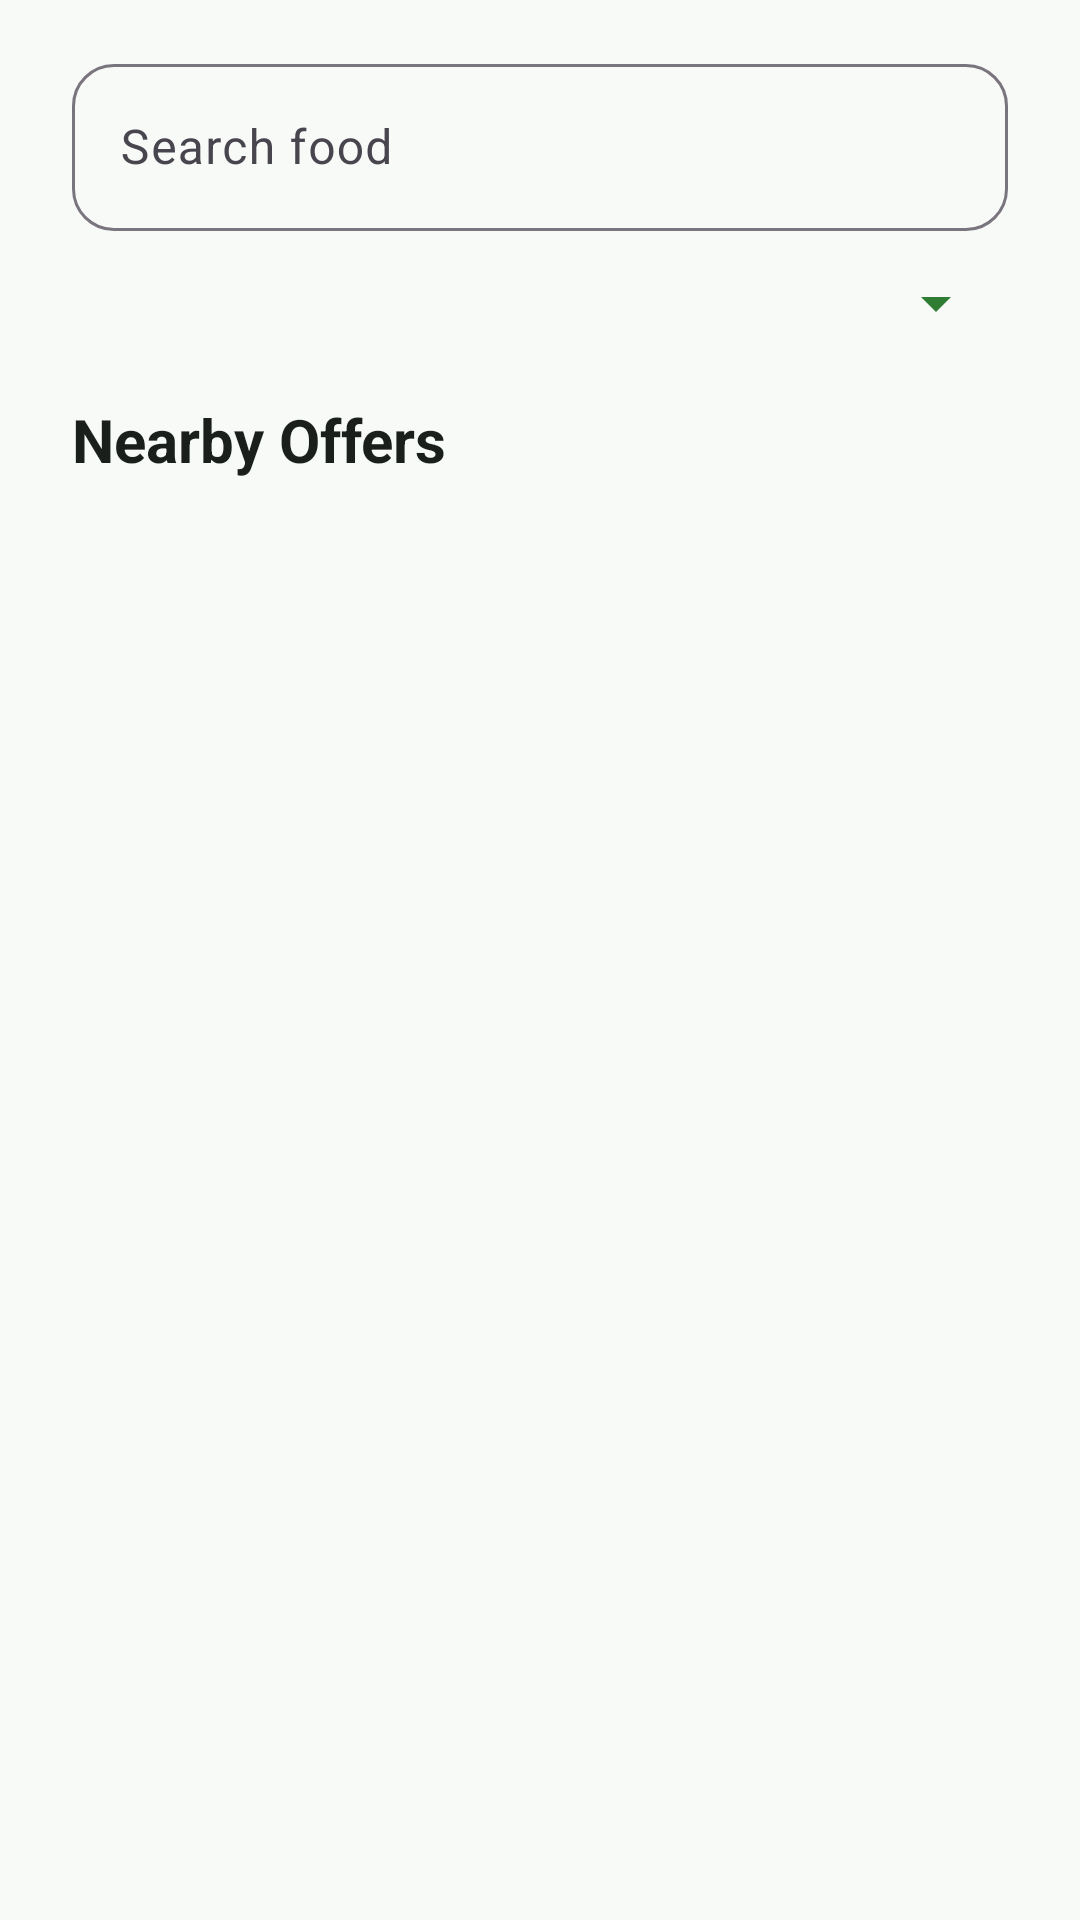

Produce the Android XML layout that renders to this screen, including the resource entries it uses.
<!-- AndroidManifest.xml: application theme Theme.SaveFood -->
<!-- res/layout/fragment_offers.xml -->
<?xml version="1.0" encoding="utf-8"?>
<androidx.constraintlayout.widget.ConstraintLayout
    xmlns:android="http://schemas.android.com/apk/res/android"
    xmlns:app="http://schemas.android.com/apk/res-auto"
    android:layout_width="match_parent"
    android:layout_height="match_parent"
    android:background="@color/savefood_background">

    
    
    

    <com.google.android.material.textfield.TextInputLayout
        android:id="@+id/tilSearch"
        style="@style/Widget.Material3.TextInputLayout.OutlinedBox"
        android:layout_width="0dp"
        android:layout_height="wrap_content"
        android:layout_marginStart="@dimen/screen_padding_large"
        android:layout_marginTop="@dimen/spacing_16"
        android:layout_marginEnd="@dimen/screen_padding_large"
        android:hint="Search food"
        app:boxCornerRadiusBottomEnd="@dimen/input_corner_radius"
        app:boxCornerRadiusBottomStart="@dimen/input_corner_radius"
        app:boxCornerRadiusTopEnd="@dimen/input_corner_radius"
        app:boxCornerRadiusTopStart="@dimen/input_corner_radius"
        app:layout_constraintEnd_toEndOf="parent"
        app:layout_constraintStart_toStartOf="parent"
        app:layout_constraintTop_toTopOf="parent">

        <com.google.android.material.textfield.TextInputEditText
            android:id="@+id/etSearch"
            android:layout_width="match_parent"
            android:layout_height="wrap_content"
            android:inputType="text"
            android:maxLines="1" />

    </com.google.android.material.textfield.TextInputLayout>

    
    
    

    <Spinner
        android:id="@+id/spinnerFilter"
        android:layout_width="0dp"
        android:layout_height="wrap_content"
        android:layout_marginStart="@dimen/screen_padding_large"
        android:layout_marginTop="@dimen/spacing_12"
        android:layout_marginEnd="@dimen/screen_padding_large"
        android:backgroundTint="@color/savefood_green"
        android:dropDownVerticalOffset="4dp"
        android:popupBackground="@color/savefood_surface"
        android:spinnerMode="dropdown"
        app:layout_constraintEnd_toEndOf="parent"
        app:layout_constraintStart_toStartOf="parent"
        app:layout_constraintTop_toBottomOf="@id/tilSearch" />

    
    
    

    <TextView
        android:id="@+id/tvOffersTitle"
        style="@style/SaveFood_Text_Body"
        android:layout_width="0dp"
        android:layout_height="wrap_content"
        android:layout_marginStart="@dimen/screen_padding_large"
        android:layout_marginTop="@dimen/spacing_20"
        android:layout_marginEnd="@dimen/screen_padding_large"
        android:text="Nearby Offers"
        android:textSize="@dimen/text_section_title"
        android:textStyle="bold"
        app:layout_constraintEnd_toEndOf="parent"
        app:layout_constraintStart_toStartOf="parent"
        app:layout_constraintTop_toBottomOf="@id/spinnerFilter" />

    
    
    

    <androidx.recyclerview.widget.RecyclerView
        android:id="@+id/recyclerViewOffers"
        android:layout_width="0dp"
        android:layout_height="0dp"
        android:clipToPadding="false"
        android:paddingStart="@dimen/spacing_16"
        android:paddingTop="@dimen/spacing_12"
        android:paddingEnd="@dimen/spacing_16"
        android:paddingBottom="@dimen/spacing_20"
        app:layout_constraintBottom_toBottomOf="parent"
        app:layout_constraintEnd_toEndOf="parent"
        app:layout_constraintStart_toStartOf="parent"
        app:layout_constraintTop_toBottomOf="@id/tvOffersTitle" />

    
    
    

    <LinearLayout
        android:id="@+id/layoutEmptyOffers"
        android:layout_width="0dp"
        android:layout_height="wrap_content"
        android:layout_marginStart="@dimen/spacing_32"
        android:layout_marginEnd="@dimen/spacing_32"
        android:gravity="center"
        android:orientation="vertical"
        android:visibility="gone"
        app:layout_constraintBottom_toBottomOf="@id/recyclerViewOffers"
        app:layout_constraintEnd_toEndOf="parent"
        app:layout_constraintStart_toStartOf="parent"
        app:layout_constraintTop_toTopOf="@id/recyclerViewOffers">

        <TextView
            android:layout_width="wrap_content"
            android:layout_height="wrap_content"
            android:text="🍽️"
            android:textSize="46sp" />

        <TextView
            android:id="@+id/tvEmptyOffers"
            style="@style/SaveFood_Text_Secondary"
            android:layout_width="wrap_content"
            android:layout_height="wrap_content"
            android:layout_marginTop="@dimen/spacing_8"
            android:gravity="center"
            android:text="No available offers" />

    </LinearLayout>

</androidx.constraintlayout.widget.ConstraintLayout>
<!-- resources referenced by this layout -->
<resources>
  <color name="savefood_background">#F8FAF8</color>
  <color name="savefood_green">#2E7D32</color>
  <color name="savefood_surface">#FFFFFFFF</color>
  <dimen name="input_corner_radius">14dp</dimen>
  <dimen name="screen_padding_large">24dp</dimen>
  <dimen name="spacing_12">12dp</dimen>
  <dimen name="spacing_16">16dp</dimen>
  <dimen name="spacing_20">20dp</dimen>
  <dimen name="spacing_32">32dp</dimen>
  <dimen name="spacing_8">8dp</dimen>
  <dimen name="text_section_title">20sp</dimen>
  <style name="SaveFood_Text_Body">
          <item name="android:textSize">@dimen/text_body</item>
          <item name="android:textColor">@color/savefood_text_primary</item>
      </style>
  <style name="SaveFood_Text_Secondary">
          <item name="android:textSize">@dimen/text_secondary</item>
          <item name="android:textColor">@color/savefood_text_secondary</item>
      </style>
  <style name="Theme.SaveFood" parent="Base.Theme.SaveFood" />
  <dimen name="text_body">16sp</dimen>
  <color name="savefood_text_primary">#1B1F1B</color>
  <dimen name="text_secondary">14sp</dimen>
  <color name="savefood_text_secondary">#687068</color>
  <style name="Base.Theme.SaveFood" parent="Theme.Material3.DayNight.NoActionBar">
          
          
      </style>
</resources>
